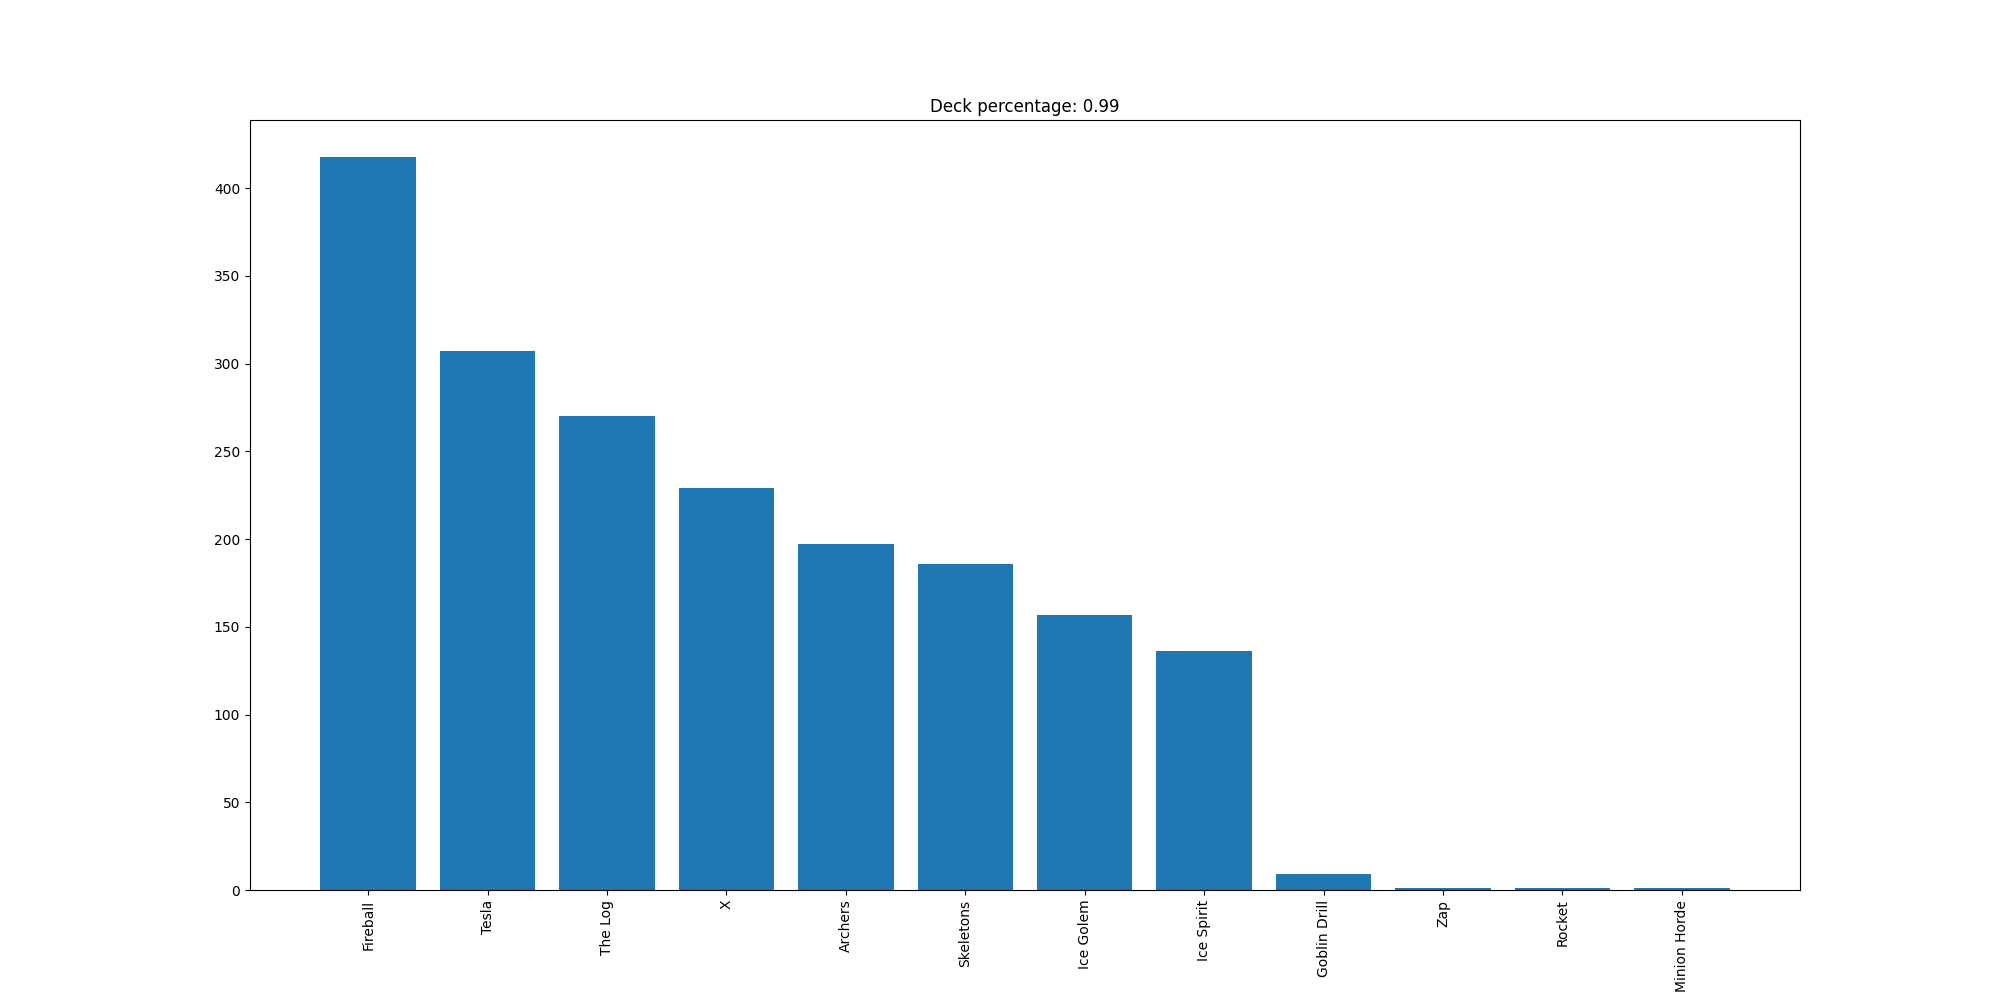

Values plotted in this chart, from the file beside it:
Fireball, 418
Tesla, 307
The Log, 270
X, 229
Archers, 197
Skeletons, 186
Ice Golem, 157
Ice Spirit, 136
Goblin Drill, 9
Zap, 1
Rocket, 1
Minion Horde, 1
